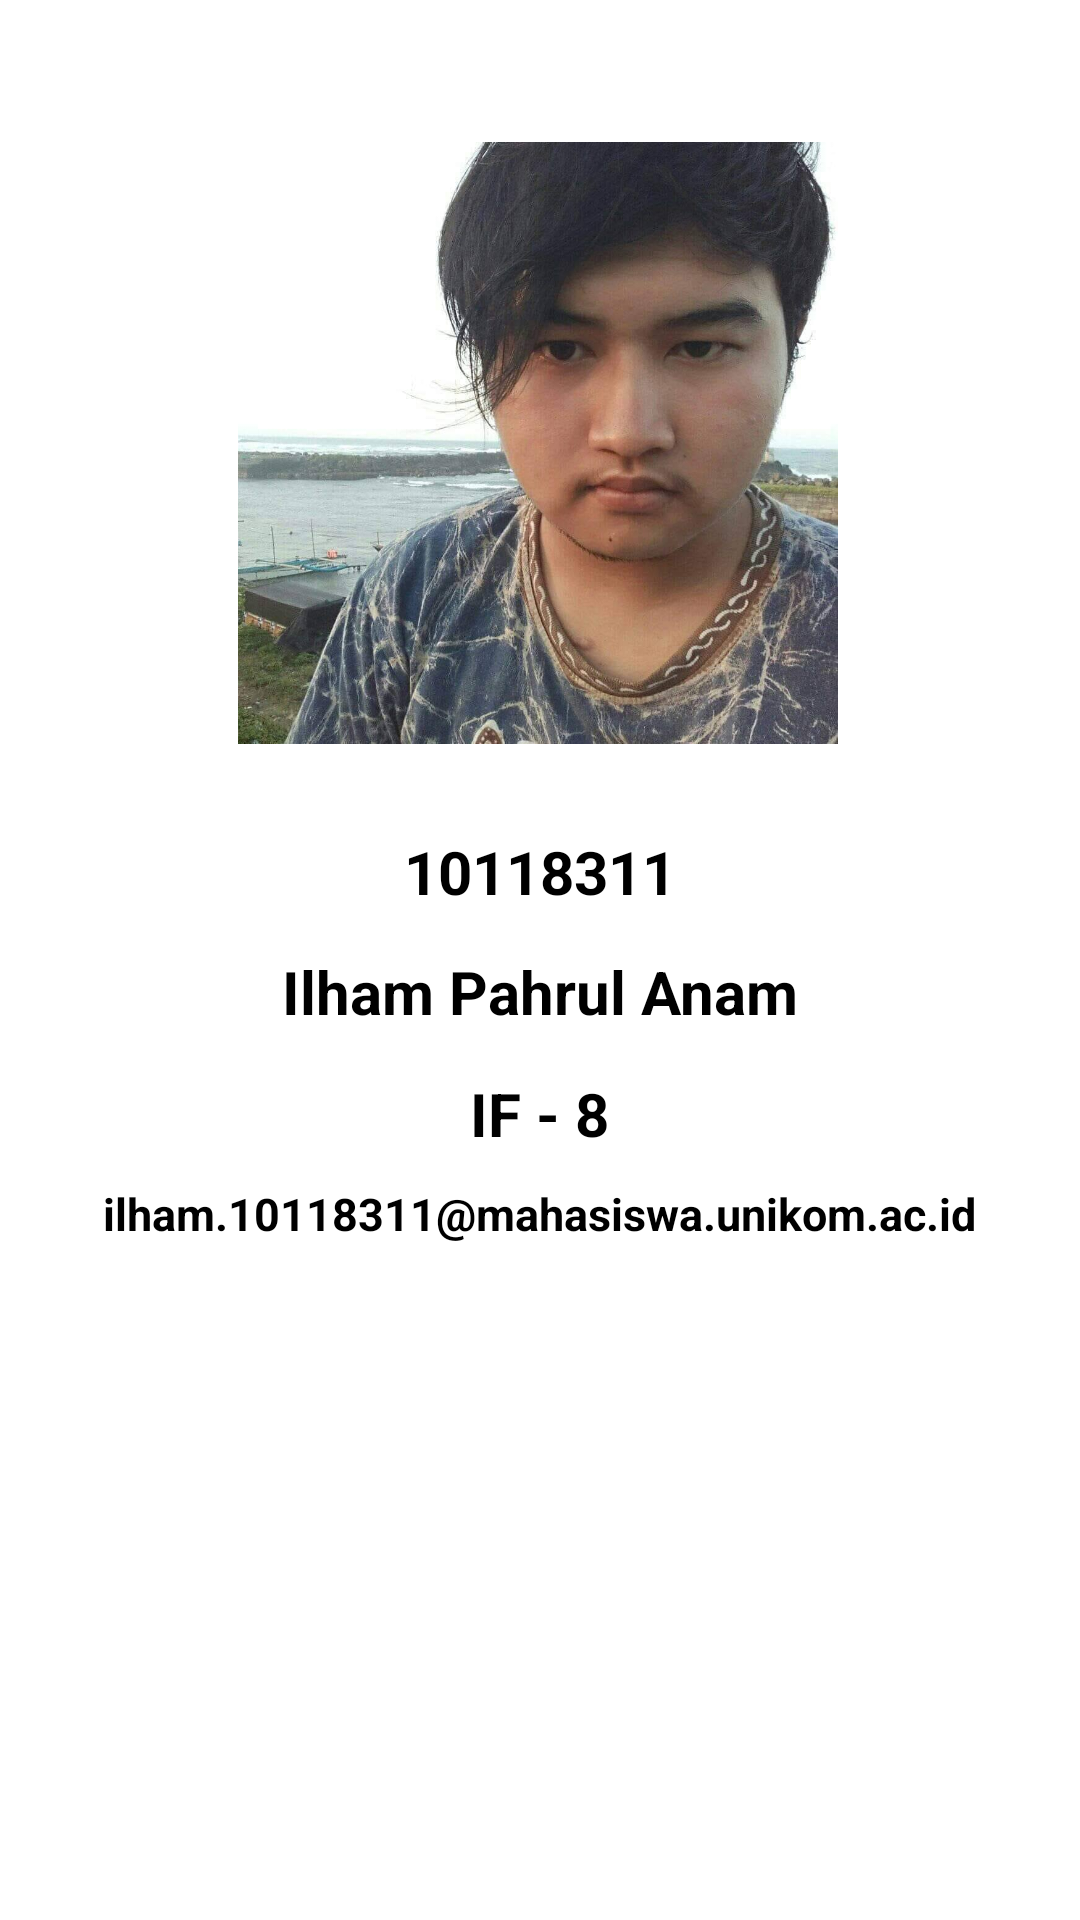

Write the Android layout XML for this screen, with the resource values it uses.
<!-- AndroidManifest.xml: application theme Theme.UTS_Ilham_10118311 -->
<!-- res/layout/fragment_person.xml -->
<?xml version="1.0" encoding="utf-8"?>
<RelativeLayout xmlns:android="http://schemas.android.com/apk/res/android"
    xmlns:app="http://schemas.android.com/apk/res-auto"
    xmlns:tools="http://schemas.android.com/tools"
    android:layout_width="match_parent"
    android:layout_height="match_parent"
    android:orientation="vertical"
    >

    <LinearLayout
        android:layout_width="357dp"
        android:layout_height="616dp"
        android:layout_centerInParent="true"
        android:gravity="center_horizontal"
        android:orientation="vertical">

        <androidx.constraintlayout.widget.ConstraintLayout
            android:layout_width="match_parent"
            android:layout_height="match_parent">

            <ImageView
                android:id="@+id/id_ilham"
                android:layout_width="200dp"
                android:layout_height="240dp"
                app:layout_constraintBottom_toBottomOf="parent"
                app:layout_constraintEnd_toEndOf="parent"
                app:layout_constraintHorizontal_bias="0.496"
                app:layout_constraintStart_toStartOf="parent"
                app:layout_constraintTop_toTopOf="parent"
                app:layout_constraintVertical_bias="0.042"
                app:srcCompat="@drawable/ilham" />

            <TextView
                android:id="@+id/id_nim"
                android:layout_width="wrap_content"
                android:layout_height="wrap_content"
                android:layout_weight="1"
                android:text="10118311"
                android:textSize="20dp"
                android:textColor="@color/black"
                android:textStyle="bold"
                app:layout_constraintBottom_toBottomOf="parent"
                app:layout_constraintEnd_toEndOf="parent"
                app:layout_constraintStart_toStartOf="parent"
                app:layout_constraintTop_toTopOf="parent"
                app:layout_constraintVertical_bias="0.45" />

            <TextView
                android:id="@+id/id_nama"
                android:layout_width="wrap_content"
                android:layout_height="wrap_content"
                android:layout_weight="1"
                android:text="Ilham Pahrul Anam"
                android:textSize="20dp"
                android:textColor="@color/black"
                android:textStyle="bold"
                app:layout_constraintBottom_toBottomOf="parent"
                app:layout_constraintEnd_toEndOf="parent"
                app:layout_constraintStart_toStartOf="parent"
                app:layout_constraintTop_toTopOf="parent"
                app:layout_constraintVertical_bias="0.518" />

            <TextView
                android:id="@+id/id_kelas"
                android:layout_width="wrap_content"
                android:layout_height="wrap_content"
                android:layout_weight="1"
                android:text="IF - 8"
                android:textSize="20dp"
                android:textColor="@color/black"
                android:textStyle="bold"
                app:layout_constraintBottom_toBottomOf="parent"
                app:layout_constraintEnd_toEndOf="parent"
                app:layout_constraintStart_toStartOf="parent"
                app:layout_constraintTop_toTopOf="parent"
                app:layout_constraintVertical_bias="0.587" />

            <TextView
                android:id="@+id/id_email"
                android:layout_width="wrap_content"
                android:layout_height="wrap_content"
                android:layout_weight="1"
                android:text="ilham.10118311@mahasiswa.unikom.ac.id"
                android:textSize="15dp"
                android:textColor="@color/black"
                android:textStyle="bold"
                app:layout_constraintBottom_toBottomOf="parent"
                app:layout_constraintEnd_toEndOf="parent"
                app:layout_constraintStart_toStartOf="parent"
                app:layout_constraintTop_toTopOf="parent"
                app:layout_constraintVertical_bias="0.642" />


        </androidx.constraintlayout.widget.ConstraintLayout>

    </LinearLayout>

</RelativeLayout>
<!-- resources referenced by this layout -->
<resources>
  <color name="black">#FF000000</color>
  <!-- drawable ilham: jpg bitmap (drawable-v24, 110335 bytes) -->
  <style name="Theme.UTS_Ilham_10118311" parent="Theme.MaterialComponents.DayNight.DarkActionBar">
          
          <item name="colorPrimary">@color/purple_500</item>
          <item name="colorPrimaryVariant">@color/purple_700</item>
          <item name="colorOnPrimary">@color/white</item>
          
          <item name="colorSecondary">@color/teal_200</item>
          <item name="colorSecondaryVariant">@color/teal_700</item>
          <item name="colorOnSecondary">@color/black</item>
          
          <item name="android:statusBarColor" tools:targetApi="l">?attr/colorPrimaryVariant</item>
          
      </style>
  <color name="purple_500">#FF6200EE</color>
  <color name="purple_700">#FF3700B3</color>
  <color name="white">#FFFFFFFF</color>
  <color name="teal_200">#FF03DAC5</color>
  <color name="teal_700">#FF018786</color>
</resources>
